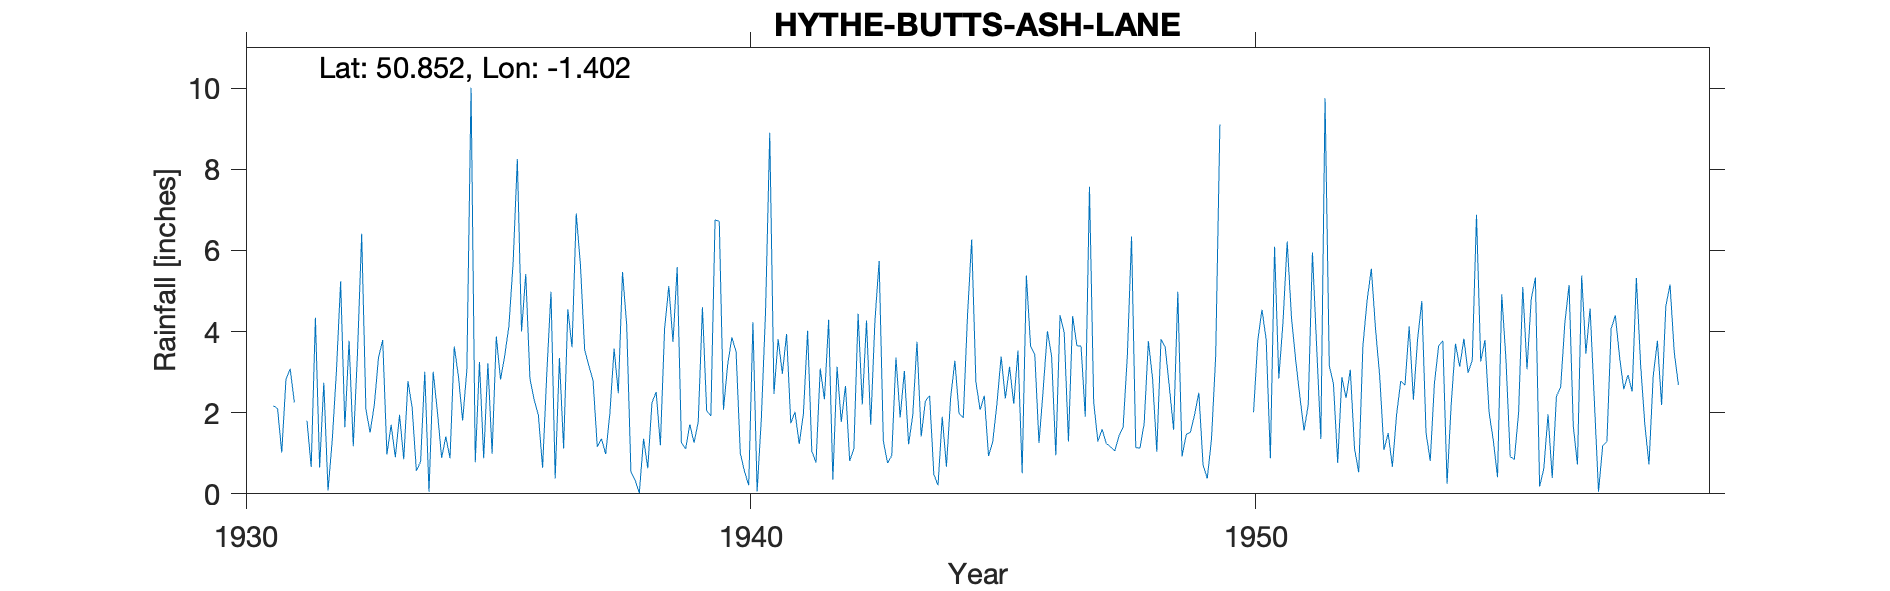

The table this chart was drawn from, first rows:
HYTHE-BUTTS-ASH-LANE, , , , , , , , , , , , , , , , , , , , , , , 
Grid ref, SU422060, Long, -1.402, Lat, 50.85, Elevation, 130, ft, , , , , , , , , , , , , , , 
Station no, 642/5, , , , , , , , , , , , , , , , , , , , , , 
, 1931, 1932, 1933, 1934, 1935, 1936, 1937, 1938, 1939, 1940, 1941, 1942, 1943, 1944, 1945, 1946, 1947, 1948, 1949, 1950, 1951, 1952, 1953
January, 2.17, 2.74, 2.19, 3.01, 0.78, 5.42, 6.91, 4.15, 5.59, 3.19, 3.81, 4.29, 5.74, 2.42, 2.07, 3.64, 3.64, 6.34, 0.92, , 4.23, 2.71, 1.08
February, 2.1, 0.08, 3.36, 0.05, 3.25, 2.83, 5.64, 0.54, 1.26, 3.86, 2.96, 0.35, 1.3, 0.48, 2.42, 3.44, 1.9, 1.14, 1.46, , 6.22, 0.76, 1.5
March, 1.02, 1.32, 3.79, 3.01, 0.88, 2.32, 3.55, 0.34, 1.11, 3.5, 3.94, 3.13, 0.76, 0.21, 0.93, 1.25, 7.57, 1.13, 1.52, , 4.37, 2.88, 0.67
April, 2.82, 3.03, 0.97, 2.02, 3.22, 1.94, 3.16, 0.02, 1.71, 1, 1.74, 1.77, 0.94, 1.9, 1.28, 2.57, 2.26, 1.73, 1.96, , 3.31, 2.36, 1.95
May, 3.08, 5.24, 1.7, 0.89, 0.99, 0.64, 2.79, 1.36, 1.26, 0.55, 2.02, 2.66, 3.36, 0.67, 2.22, 4.01, 1.29, 3.76, 2.49, , 2.41, 3.06, 2.78
June, 2.25, 1.64, 0.9, 1.41, 3.88, 2.96, 1.16, 0.63, 1.77, 0.21, 1.23, 0.81, 1.88, 2.37, 3.38, 3.39, 1.59, 2.84, 0.71, 2.01, 1.56, 1.12, 2.68
July, , 3.77, 1.95, 0.88, 2.82, 4.98, 1.36, 2.25, 4.6, 4.23, 1.97, 1.11, 3.03, 3.28, 2.35, 0.95, 1.24, 1.04, 0.38, 3.77, 2.19, 0.53, 4.13
August, , 1.17, 0.85, 3.63, 3.4, 0.38, 0.98, 2.51, 2.05, 0.06, 4.02, 4.44, 1.22, 1.98, 3.13, 4.4, 1.16, 3.81, 1.34, 4.54, 5.95, 3.66, 2.32
September, 1.8, 3.46, 2.78, 2.9, 4.14, 3.35, 1.99, 1.2, 1.92, 1.86, 1.05, 2.2, 1.95, 1.87, 2.22, 3.97, 1.06, 3.62, 3.39, 3.81, 3.63, 4.77, 3.82
October, 0.66, 6.41, 2.12, 1.81, 5.7, 1.12, 3.58, 4.07, 6.75, 4.48, 0.77, 4.27, 3.75, 4.38, 3.53, 1.29, 1.42, 2.62, 9.1, 0.88, 1.35, 5.55, 4.75
November, 4.34, 2.08, 0.57, 3.05, 8.25, 4.55, 2.48, 5.12, 6.72, 8.9, 3.09, 1.7, 1.41, 6.27, 0.51, 4.38, 1.65, 1.58, , 6.09, 9.75, 4.06, 1.51
December, 0.65, 1.51, 0.79, 10.01, 4, 3.61, 5.47, 3.74, 2.07, 2.46, 2.33, 4.26, 2.29, 2.76, 5.38, 3.65, 3.4, 4.98, , 2.84, 3.16, 2.88, 0.81
Total, , 32.45, 21.97, 32.67, 41.31, 34.1, 39.07, 25.93, 36.81, 34.3, 28.93, 30.99, 27.63, 28.59, 29.42, 36.94, 28.18, 34.59, , , 48.13, 34.34, 28
1931 July Aug Adjusted, , , , , , , , , , , , , , , , , , , , , , , 
1949 Observer abroad and unable to find …, , , , , , , , , , , , , , , , , , , , , , , 
1950 May Readings started mid month, , , , , , , , , , , , , , , , , , , , , , , 
1958 Dec Estimated, , , , , , , , , , , , , , , , , , , , , , , 
Ave based on 6 years 1951-1956 1.5in too…, , , , , , , , , , , , , , , , , , , , , , , 
